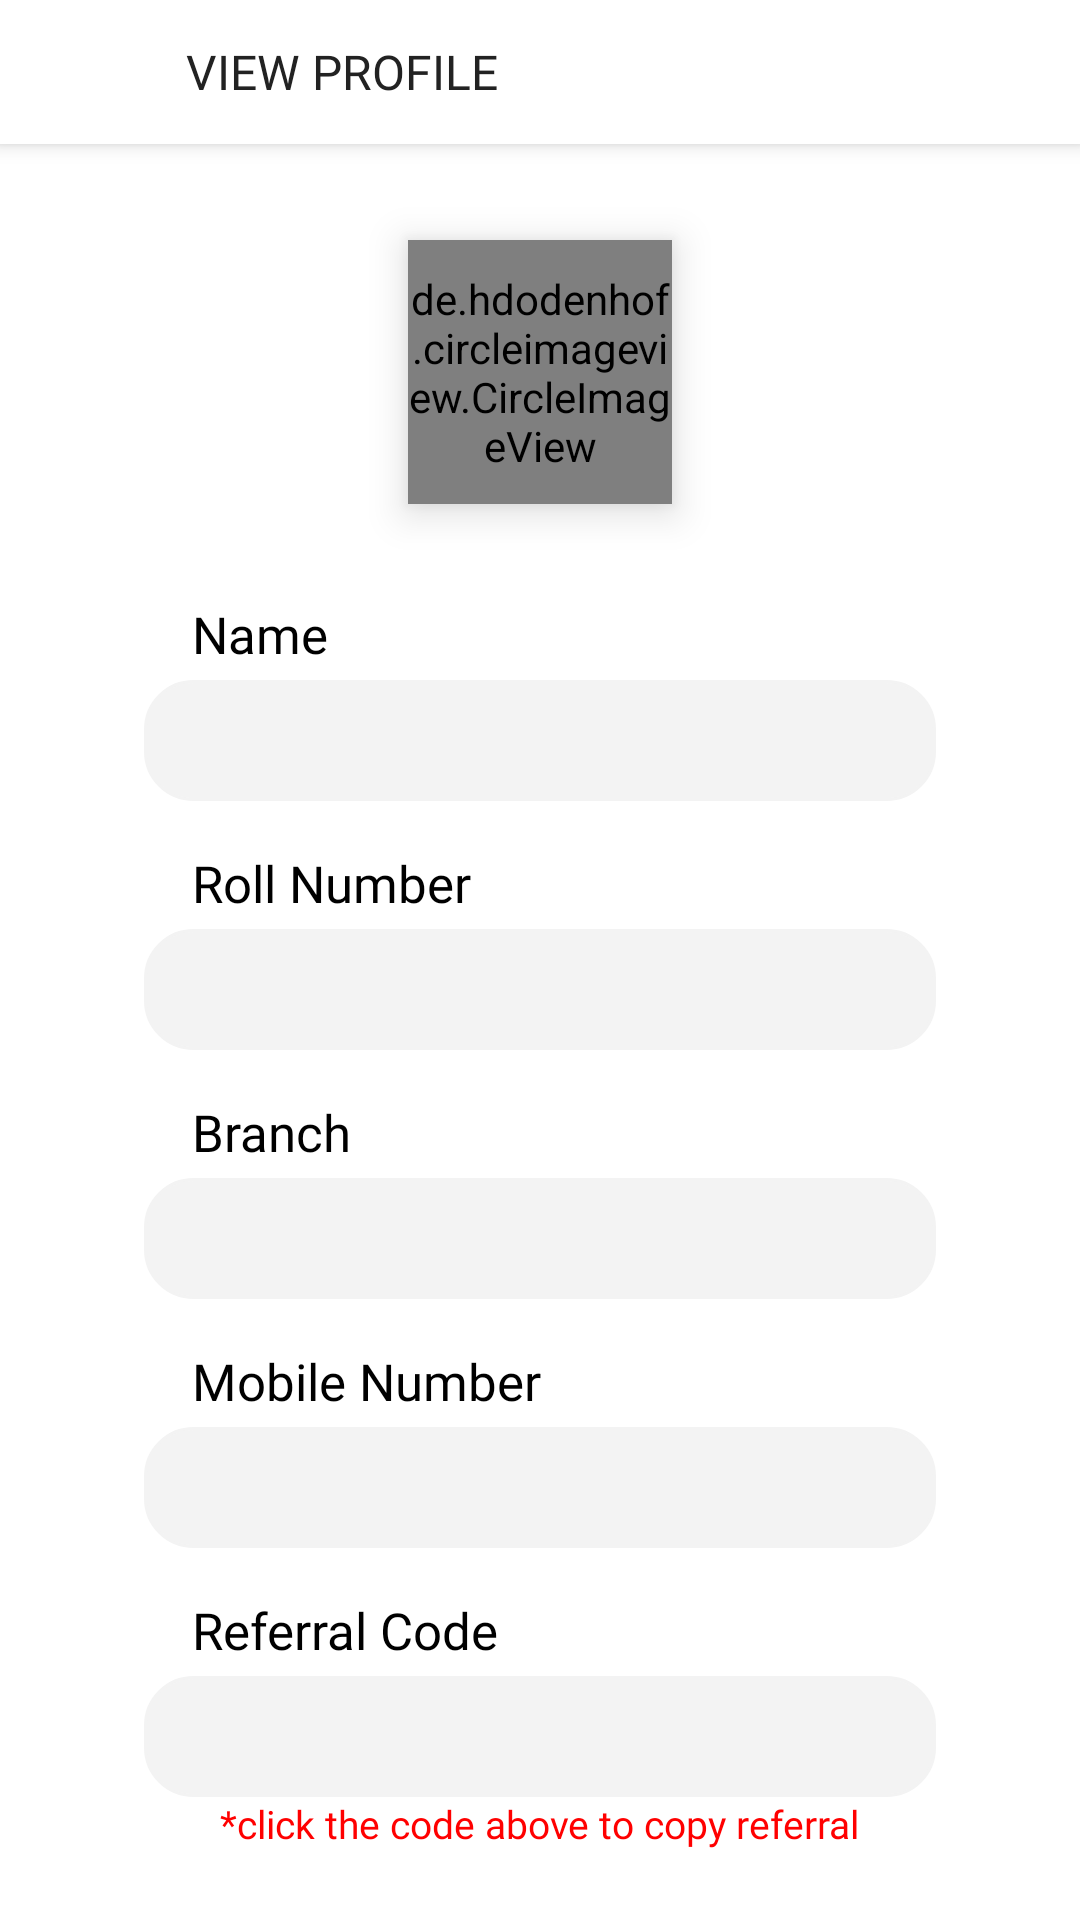

Layout XML and referenced resources for this Android screen:
<!-- AndroidManifest.xml: application theme AppTheme -->
<!-- res/layout/activity_profile_main.xml -->
<?xml version="1.0" encoding="utf-8"?>
<LinearLayout xmlns:android="http://schemas.android.com/apk/res/android"
    xmlns:app="http://schemas.android.com/apk/res-auto"
    xmlns:tools="http://schemas.android.com/tools"
    android:layout_width="match_parent"
    android:layout_height="match_parent"
    android:background="#ffffff"
    android:orientation="vertical"
    tools:context="appteam.nith.hillffair2k18.activity.ProfileMain">

    <RelativeLayout
        android:id="@+id/top"
        android:layout_width="match_parent"
        android:layout_height="48dp"
        android:background="#fff"
        android:elevation="4dp"
        android:orientation="vertical">

        <TextView
            android:id="@+id/profile_main"
            android:layout_width="wrap_content"
            android:layout_height="wrap_content"
            android:layout_centerVertical="true"
            android:layout_marginLeft="16dp"
            android:layout_toRightOf="@id/back"
            android:fontFamily="@font/ps"
            android:text="VIEW PROFILE"
            android:textColor="@color/dark_grey"
            android:textSize="16sp" />

        <ImageView
            android:id="@+id/back"
            android:layout_width="30dp"
            android:layout_height="30dp"
            android:layout_alignParentLeft="true"
            android:layout_centerVertical="true"
            android:layout_marginLeft="16dp"
            android:background="?attr/selectableItemBackgroundBorderless"
            android:src="@drawable/back_icon" />

    </RelativeLayout>

    <ScrollView xmlns:android="http://schemas.android.com/apk/res/android"
        android:layout_width="match_parent"
        android:layout_height="match_parent"
        android:scrollbars="none"
        android:layout_marginBottom="16dp">

        <LinearLayout
            android:layout_width="match_parent"
            android:layout_height="wrap_content"
            android:orientation="vertical"
            android:layout_marginBottom="16dp">

            <de.hdodenhof.circleimageview.CircleImageView
                android:id="@+id/profilePicture"
                android:layout_width="88dp"
                android:layout_height="88dp"
                android:layout_gravity="center"
                android:layout_marginBottom="16dp"
                android:layout_marginTop="32dp"
                android:elevation="8dp"
                android:src="#fff"
                app:civ_border_color="@color/dark_grey"
                app:civ_border_width="3dp" />


            <TextView
                android:layout_width="wrap_content"
                android:layout_height="wrap_content"
                android:layout_marginLeft="64dp"
                android:layout_marginTop="16dp"
                android:fontFamily="@font/ps"
                android:text="Name"
                android:textColor="@color/black"
                android:textSize="17sp" />


            <TextView
                android:id="@+id/name1"
                android:layout_width="match_parent"
                android:layout_height="wrap_content"
                android:layout_marginLeft="48dp"
                android:layout_marginRight="48dp"
                android:layout_marginTop="4dp"
                android:background="@drawable/green_corner"
                android:backgroundTint="#f3f3f3"
                android:fontFamily="@font/psb"
                android:paddingBottom="8dp"
                android:paddingLeft="16dp"
                android:paddingRight="16dp"
                android:paddingTop="8dp"
                android:textColor="@color/black"
                android:textSize="18sp" />


            <TextView
                android:layout_width="wrap_content"
                android:layout_height="wrap_content"
                android:layout_marginLeft="64dp"
                android:layout_marginTop="16dp"
                android:fontFamily="@font/ps"
                android:text="Roll Number"
                android:textColor="@color/black"
                android:textSize="17sp" />


            <TextView
                android:id="@+id/rollNumber1"
                android:layout_width="match_parent"
                android:layout_height="wrap_content"
                android:layout_marginLeft="48dp"
                android:layout_marginRight="48dp"
                android:layout_marginTop="4dp"
                android:background="@drawable/green_corner"
                android:backgroundTint="#f3f3f3"
                android:fontFamily="@font/psb"
                android:paddingBottom="8dp"
                android:paddingLeft="16dp"
                android:paddingRight="16dp"
                android:paddingTop="8dp"
                android:textColor="@color/black"
                android:textSize="18sp" />

            <TextView
                android:layout_width="wrap_content"
                android:layout_height="wrap_content"
                android:layout_marginLeft="64dp"
                android:layout_marginTop="16dp"
                android:fontFamily="@font/ps"
                android:text="Branch"
                android:textColor="@color/black"
                android:textSize="17sp" />


            <TextView
                android:id="@+id/branch1"
                android:layout_width="match_parent"
                android:layout_height="wrap_content"
                android:layout_marginLeft="48dp"
                android:layout_marginRight="48dp"
                android:layout_marginTop="4dp"
                android:background="@drawable/green_corner"
                android:backgroundTint="#f3f3f3"
                android:fontFamily="@font/psb"
                android:paddingBottom="8dp"
                android:paddingLeft="16dp"
                android:paddingRight="16dp"
                android:paddingTop="8dp"
                android:textColor="@color/black"
                android:textSize="18sp" />

            <TextView
                android:id="@+id/studentName"
                android:layout_width="wrap_content"
                android:layout_height="wrap_content"
                android:layout_marginLeft="64dp"
                android:layout_marginTop="16dp"
                android:fontFamily="@font/ps"
                android:text="Mobile Number"
                android:textColor="@color/black"
                android:textSize="17sp" />


            <TextView
                android:id="@+id/mobile1"
                android:layout_width="match_parent"
                android:layout_height="wrap_content"
                android:layout_marginLeft="48dp"
                android:layout_marginRight="48dp"
                android:layout_marginTop="4dp"
                android:background="@drawable/green_corner"
                android:backgroundTint="#f3f3f3"
                android:fontFamily="@font/psb"
                android:paddingBottom="8dp"
                android:paddingLeft="16dp"
                android:paddingRight="16dp"
                android:paddingTop="8dp"
                android:textColor="@color/black"
                android:textSize="18sp" />

            <TextView
                android:layout_width="wrap_content"
                android:layout_height="wrap_content"
                android:layout_marginLeft="64dp"
                android:layout_marginTop="16dp"
                android:fontFamily="@font/ps"
                android:text="Referral Code"
                android:textColor="@color/black"
                android:textSize="17sp" />


            <TextView
                android:id="@+id/referral"
                android:layout_width="match_parent"
                android:layout_height="wrap_content"
                android:layout_marginLeft="48dp"
                android:layout_marginRight="48dp"
                android:layout_marginTop="4dp"
                android:background="@drawable/green_corner"
                android:backgroundTint="#f3f3f3"
                android:maxLines="1"
                android:fontFamily="@font/psb"
                android:paddingBottom="8dp"
                android:paddingLeft="16dp"
                android:paddingRight="16dp"
                android:paddingTop="8dp"
                android:textColor="@color/black"
                android:textSize="18sp" />
            <TextView
                android:layout_width="wrap_content"
                android:layout_height="wrap_content"
                android:text="*click the code above to copy referral"
                android:textSize="13sp"
                android:textColor="#ff0000"
                android:fontFamily="@font/psb"
                android:layout_gravity="center"/>

            <TextView
                android:layout_width="wrap_content"
                android:layout_height="wrap_content"
                android:layout_marginLeft="64dp"
                android:layout_marginTop="16dp"
                android:fontFamily="@font/ps"
                android:text="No Of Referral Done"
                android:textColor="@color/black"
                android:textSize="17sp" />

            <TextView
                android:id="@+id/referralDone"
                android:layout_width="match_parent"
                android:layout_height="wrap_content"
                android:layout_marginLeft="48dp"
                android:layout_marginRight="48dp"
                android:layout_marginTop="4dp"
                android:background="@drawable/green_corner"
                android:backgroundTint="#f3f3f3"
                android:fontFamily="@font/psb"
                android:paddingBottom="8dp"
                android:paddingLeft="16dp"
                android:paddingRight="16dp"
                android:paddingTop="8dp"
                android:textColor="@color/black"
                android:textSize="18sp" />
        </LinearLayout>
    </ScrollView>
</LinearLayout>
<!-- resources referenced by this layout -->
<resources>
  <color name="black">#000000</color>
  <color name="dark_grey">#222222</color>
  <!-- drawable green_corner (drawable) -->
  <?xml version="1.0" encoding="utf-8"?>
  <shape xmlns:android="http://schemas.android.com/apk/res/android"
      android:shape="rectangle">
      <corners android:radius="16dp" />
      <stroke
          android:width="1dp"
          android:color="@color/dark_grey" />
  </shape>
  <style name="AppTheme" parent="Theme.AppCompat.Light.NoActionBar">
          <item name="colorPrimary">@color/white</item>
          <item name="android:statusBarColor">@color/white</item>
          <item name="android:windowLightStatusBar">true</item>
          <item name="colorPrimaryDark">@color/white</item>
          <item name="colorAccent">@color/white</item>
          <item name="android:backgroundDimEnabled">true</item>
          <item name="android:backgroundDimAmount">0.3</item>
          <item name="android:windowContentTransitions">true</item>
      </style>
  <color name="white">#ffffff</color>
</resources>
